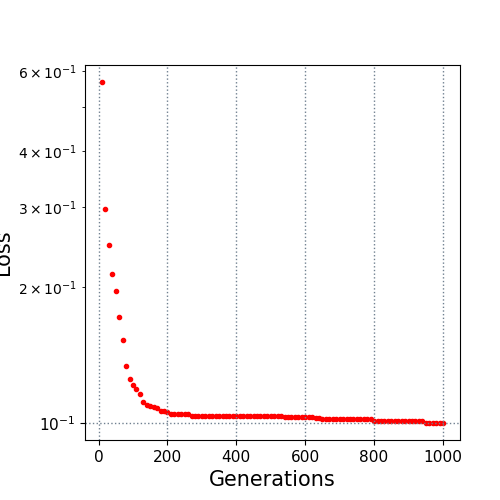

The table this chart was drawn from, first rows:
10.0, 0.56841
20.0, 0.2981
30.0, 0.2478
40.0, 0.2132
50.0, 0.1957
60.0, 0.1715
70.0, 0.1525
80.0, 0.1335
90.0, 0.1249
100.0, 0.1213
110.0, 0.1191
120.0, 0.1161
130.0, 0.111
140.0, 0.1097
150.0, 0.1088
160.0, 0.1083
170.0, 0.108
180.0, 0.1062
190.0, 0.1062
200.0, 0.1055
210.0, 0.1046
220.0, 0.1046
230.0, 0.1046
240.0, 0.1046
250.0, 0.1046
260.0, 0.1046
270.0, 0.1038
280.0, 0.1038
290.0, 0.1035
300.0, 0.1035
310.0, 0.1035
320.0, 0.1035
330.0, 0.1035
340.0, 0.1035
350.0, 0.1035
360.0, 0.1035
370.0, 0.1035
380.0, 0.1035
390.0, 0.1035
400.0, 0.1035
410.0, 0.1035
420.0, 0.1035
430.0, 0.1035
440.0, 0.1035
450.0, 0.1035
460.0, 0.1035
470.0, 0.1035
480.0, 0.1035
490.0, 0.1035
500.0, 0.1035
510.0, 0.1035
520.0, 0.1035
530.0, 0.1035
540.0, 0.1032
550.0, 0.1032
560.0, 0.1032
570.0, 0.1032
580.0, 0.1032
590.0, 0.1032
600.0, 0.1032
610.0, 0.1032
... 39 more rows
